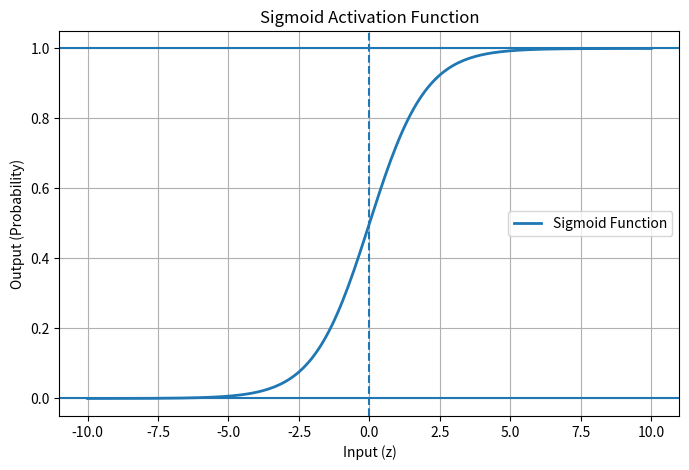

Recreate this plot in Python.
import math
import matplotlib.pyplot as plt
import numpy as np

# ---------------------------------------------------------
# STEP 1 : Sigmoid Activation Function
# ---------------------------------------------------------
def sigmoid(z):
    return 1 / (1 + math.exp(-z))


# ---------------------------------------------------------
# STEP 2 : Neuron Forward Pass
# ---------------------------------------------------------
def neuron_forward(inputs, weights, bias):

    print("\n----- NEURON CALCULATION START -----\n")

    print("Inputs (x)   :", inputs)
    print("Weights (w)  :", weights)
    print("Bias (b)     :", bias)

    # Weighted sum
    z = sum(w * x for w, x in zip(weights, inputs)) + bias

    print("\nStep 1 : Weighted Sum")
    print("z =", z)

    # Sigmoid activation
    y_hat = sigmoid(z)

    print("\nStep 2 : Activation Function")
    print("Activation Function : Sigmoid")
    print("Output (ŷ) =", y_hat)

    print("\n----- NEURON CALCULATION END -----\n")

    return z, y_hat


# ---------------------------------------------------------
# STEP 3 : Plot Sigmoid Function
# ---------------------------------------------------------
def plot_sigmoid():

    z_values = np.linspace(-10, 10, 200)
    sigmoid_values = 1 / (1 + np.exp(-z_values))

    plt.figure(figsize=(8, 5))
    plt.plot(z_values, sigmoid_values, label="Sigmoid Function", linewidth=2)

    # Reference lines
    plt.axhline(y=0)
    plt.axhline(y=1)
    plt.axvline(x=0, linestyle="--")

    plt.title("Sigmoid Activation Function")
    plt.xlabel("Input (z)")
    plt.ylabel("Output (Probability)")

    plt.grid(True)
    plt.legend()

    plt.show()


# ---------------------------------------------------------
# STEP 4 : Main Function
# ---------------------------------------------------------
def main():

    print("\n========= SIGMOID NEURON =========\n")

    inputs = [1.0, 2.0, 3.0]
    weights = [0.6, 0.4, -0.2]
    bias = 0.5

    z, y_hat = neuron_forward(inputs, weights, bias)

    print("Final z     :", z)
    print("Final y_hat :", y_hat)

    plot_sigmoid()


# ---------------------------------------------------------
# Entry Point
# ---------------------------------------------------------
if __name__ == "__main__":
    main()
